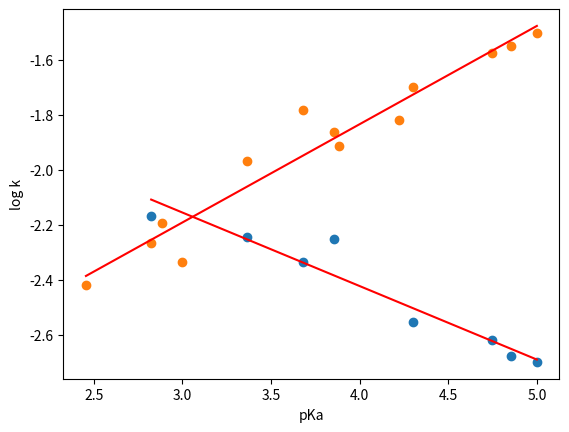

The script that saved this image:
from matplotlib import pyplot as plt
import numpy as np
from scipy.stats import linregress


# Data from Contribution to the Theory of Acid and Basic Catalysis. The Mutarotation of Glucose
# J. N. Brönsted and E. A. Guggenheim
# Journal of the American Chemical Society 1927 49 (10), 2554-2584
# DOI: 10.1021/ja01409a031

data = [[0.10, 2.0], 
        [0.14, 2.1],
        [0.18, 2.4],
        [0.5,  2.8],
        [1.4,  5.6],
        [2.1,  4.6],
        [4.3,  5.7],
        [15,   6.8]]

data = np.array(data)
K_a_array = data[:,0] * 1E-4  # take the first item in each pair (first "column")
k_acid_array = data[:,1] * 1E-3 # take the second item in each pair (second "column")

x = -np.log10(K_a_array)   # pKa
y = np.log10(k_acid_array) # log k_obs

# Most of the code below was generated in the google AI summary when I searched 
#  line fitting with python. programmers will be replaced but no AI chatbot
#  can measure amounts and set up a distilation. You are safe - for now.

slope, intercept, r_value, p_value, std_err = linregress(x, y)

# Generate points for the fitted line
x_line = np.linspace(min(x), max(x), 100)
y_line = slope * x_line + intercept

# Plot the data and the fitted line
plt.scatter(x, y)
plt.plot(x_line, y_line, color='red')

plt.xlabel("pKa")
plt.ylabel('log k')

plt.show()

print(f"slope = {slope:0.3f} +/- {std_err:0.3f}")
print(f"rsq = {r_value**2:0.4f}")

#plt.show()

from matplotlib import pyplot as plt
import numpy as np
from scipy.stats import linregress


# Data from Contribution to the Theory of Acid and Basic Catalysis. The Mutarotation of Glucose
# J. N. Brönsted and E. A. Guggenheim
# Journal of the American Chemical Society 1927 49 (10), 2554-2584
# DOI: 10.1021/ja01409a031


data = [[0.10,31.4], 
        [0.14,28.1], 
        [0.18,26.5], 
        [0.5, 20.0], 
        [0.6, 15.2], 
        [1.3, 12.2], 
        [1.4, 13.7], 
        [2.1, 16.5], 
        [4.3, 10.8], 
        [10,  4.6 ], 
        [13,  6.4 ], 
        [15,  5.4 ], 
        [35,  3.8 ]] 

data = np.array(data)
K_a_array = data[:,0] * 1E-4  # take the first item in each pair (first "column")
k_acid_array = data[:,1] * 1E-3 # take the second item in each pair (second "column")

x = -np.log10(K_a_array)   # pKa
y = np.log10(k_acid_array) # log k_obs

# Most of the code below was generated in the google AI summary when I searched 
#  line fitting with python. programmers will be replaced but no AI chatbot
#  can measure amounts and set up a distilation. You are safe - for now.

slope, intercept, r_value, p_value, std_err = linregress(x, y)

# Generate points for the fitted line
x_line = np.linspace(min(x), max(x), 100)
y_line = slope * x_line + intercept

# Plot the data and the fitted line
plt.scatter(x, y)
plt.plot(x_line, y_line, color='red')

plt.xlabel("pKa")
plt.ylabel('log k')

plt.show()

print(f"slope = {slope:0.3f} +/- {std_err:0.3f}")
print(f"rsq = {r_value**2:0.4f}")

#plt.show()